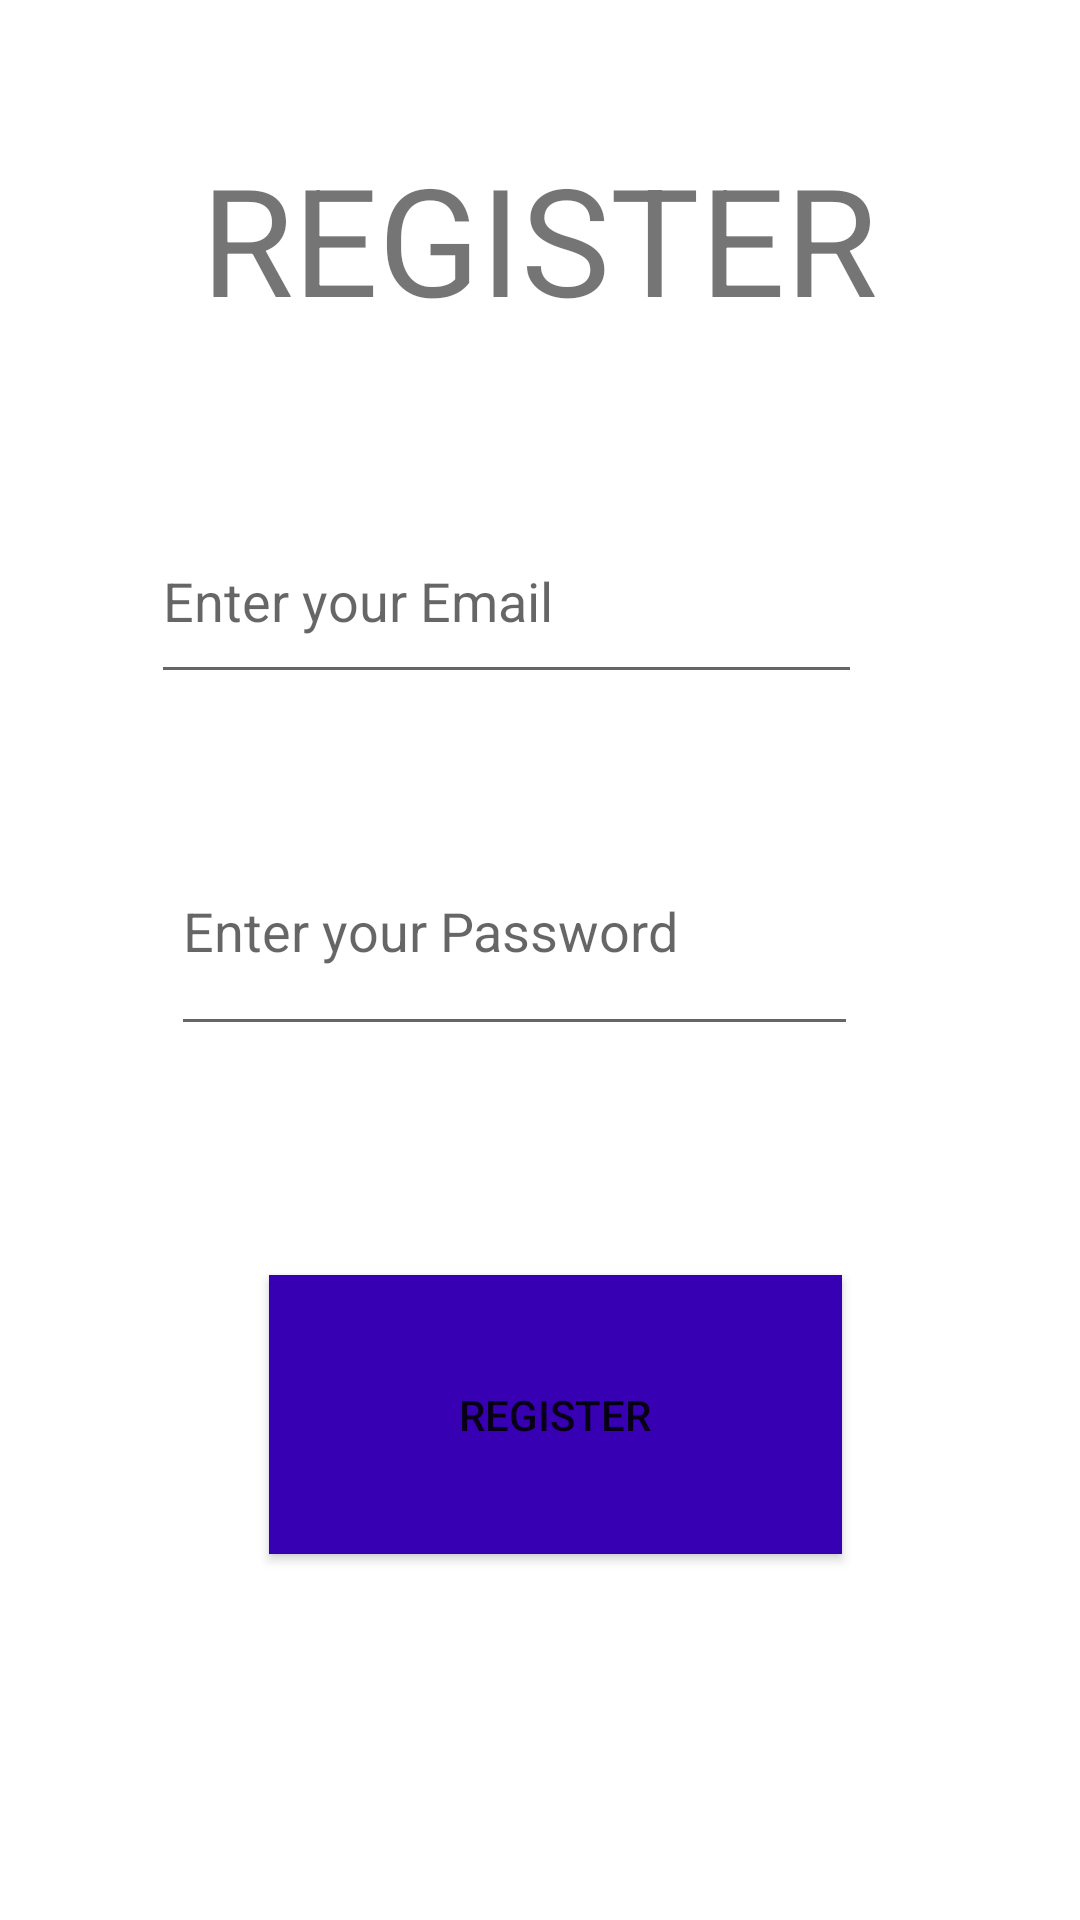

This screen was rendered from an Android layout file. Write that file and the resources it references.
<!-- AndroidManifest.xml: application theme Theme.Food_ordering_app -->
<!-- res/layout/activity_registration.xml -->
<?xml version="1.0" encoding="utf-8"?>
<androidx.constraintlayout.widget.ConstraintLayout xmlns:android="http://schemas.android.com/apk/res/android"
    xmlns:app="http://schemas.android.com/apk/res-auto"
    xmlns:tools="http://schemas.android.com/tools"
    android:layout_width="match_parent"
    android:layout_height="match_parent"
    tools:context=".registration">

    

    

    

    

    <TextView
        android:layout_width="wrap_content"
        android:layout_height="wrap_content"
        android:text="REGISTER"
        android:textSize="50dp"
        app:layout_constraintBottom_toBottomOf="parent"
        app:layout_constraintHorizontal_bias="0.498"
        app:layout_constraintLeft_toLeftOf="parent"
        app:layout_constraintRight_toRightOf="parent"
        app:layout_constraintTop_toTopOf="parent"
        app:layout_constraintVertical_bias="0.08" />

    <EditText
        android:id="@+id/email"
        android:layout_width="237dp"
        android:layout_height="65dp"
        android:hint="Enter your Email"
        app:layout_constraintBottom_toBottomOf="parent"
        app:layout_constraintHorizontal_bias="0.408"
        app:layout_constraintLeft_toLeftOf="parent"
        app:layout_constraintRight_toRightOf="parent"
        app:layout_constraintTop_toTopOf="parent"
        app:layout_constraintVertical_bias="0.289" />

    <EditText
        android:id="@+id/passwd"
        android:layout_width="229dp"
        android:layout_height="80dp"
        android:hint="Enter your Password"
        android:inputType="textPassword"
        app:layout_constraintBottom_toBottomOf="parent"
        app:layout_constraintHorizontal_bias="0.434"
        app:layout_constraintLeft_toLeftOf="parent"
        app:layout_constraintRight_toRightOf="parent"
        app:layout_constraintTop_toTopOf="parent"
        app:layout_constraintVertical_bias="0.48" />

    <Button
        android:id="@+id/btnregister"
        android:layout_width="191dp"
        android:layout_height="93dp"
        android:background="@color/purple_700"
        android:text="Register"
        app:layout_constraintBottom_toBottomOf="parent"
        app:layout_constraintHorizontal_bias="0.531"
        app:layout_constraintLeft_toLeftOf="parent"
        app:layout_constraintRight_toRightOf="parent"
        app:layout_constraintTop_toTopOf="parent"
        app:layout_constraintVertical_bias="0.777" />

    <ProgressBar
        android:id="@+id/progressbar"
        android:layout_width="wrap_content"
        android:layout_height="wrap_content"
        android:visibility="gone"
        app:layout_constraintBottom_toBottomOf="parent"
        app:layout_constraintLeft_toLeftOf="parent"
        app:layout_constraintRight_toRightOf="parent"
        app:layout_constraintTop_toTopOf="parent" />


</androidx.constraintlayout.widget.ConstraintLayout>
<!-- resources referenced by this layout -->
<resources>
  <style name="Theme.Food_ordering_app" parent="Theme.MaterialComponents.DayNight.DarkActionBar">
          
          <item name="colorPrimary">@color/purple_500</item>
          <item name="colorPrimaryVariant">@color/purple_700</item>
          <item name="colorOnPrimary">@color/white</item>
          
          <item name="colorSecondary">@color/teal_200</item>
          <item name="colorSecondaryVariant">@color/teal_700</item>
          <item name="colorOnSecondary">@color/black</item>
          
          <item name="android:statusBarColor" tools:targetApi="l">?attr/colorPrimaryVariant</item>
          
      </style>
  <!-- not gathered from this repository: default colours our renderer supplied (Android Studio template values) -->
  <color name="purple_500">#FF6200EE</color>
  <color name="purple_700">#FF3700B3</color>
  <color name="teal_200">#FF03DAC5</color>
  <color name="teal_700">#FF018786</color>
  <color name="black">#FF000000</color>
  <color name="white">#FFFFFFFF</color>
</resources>
